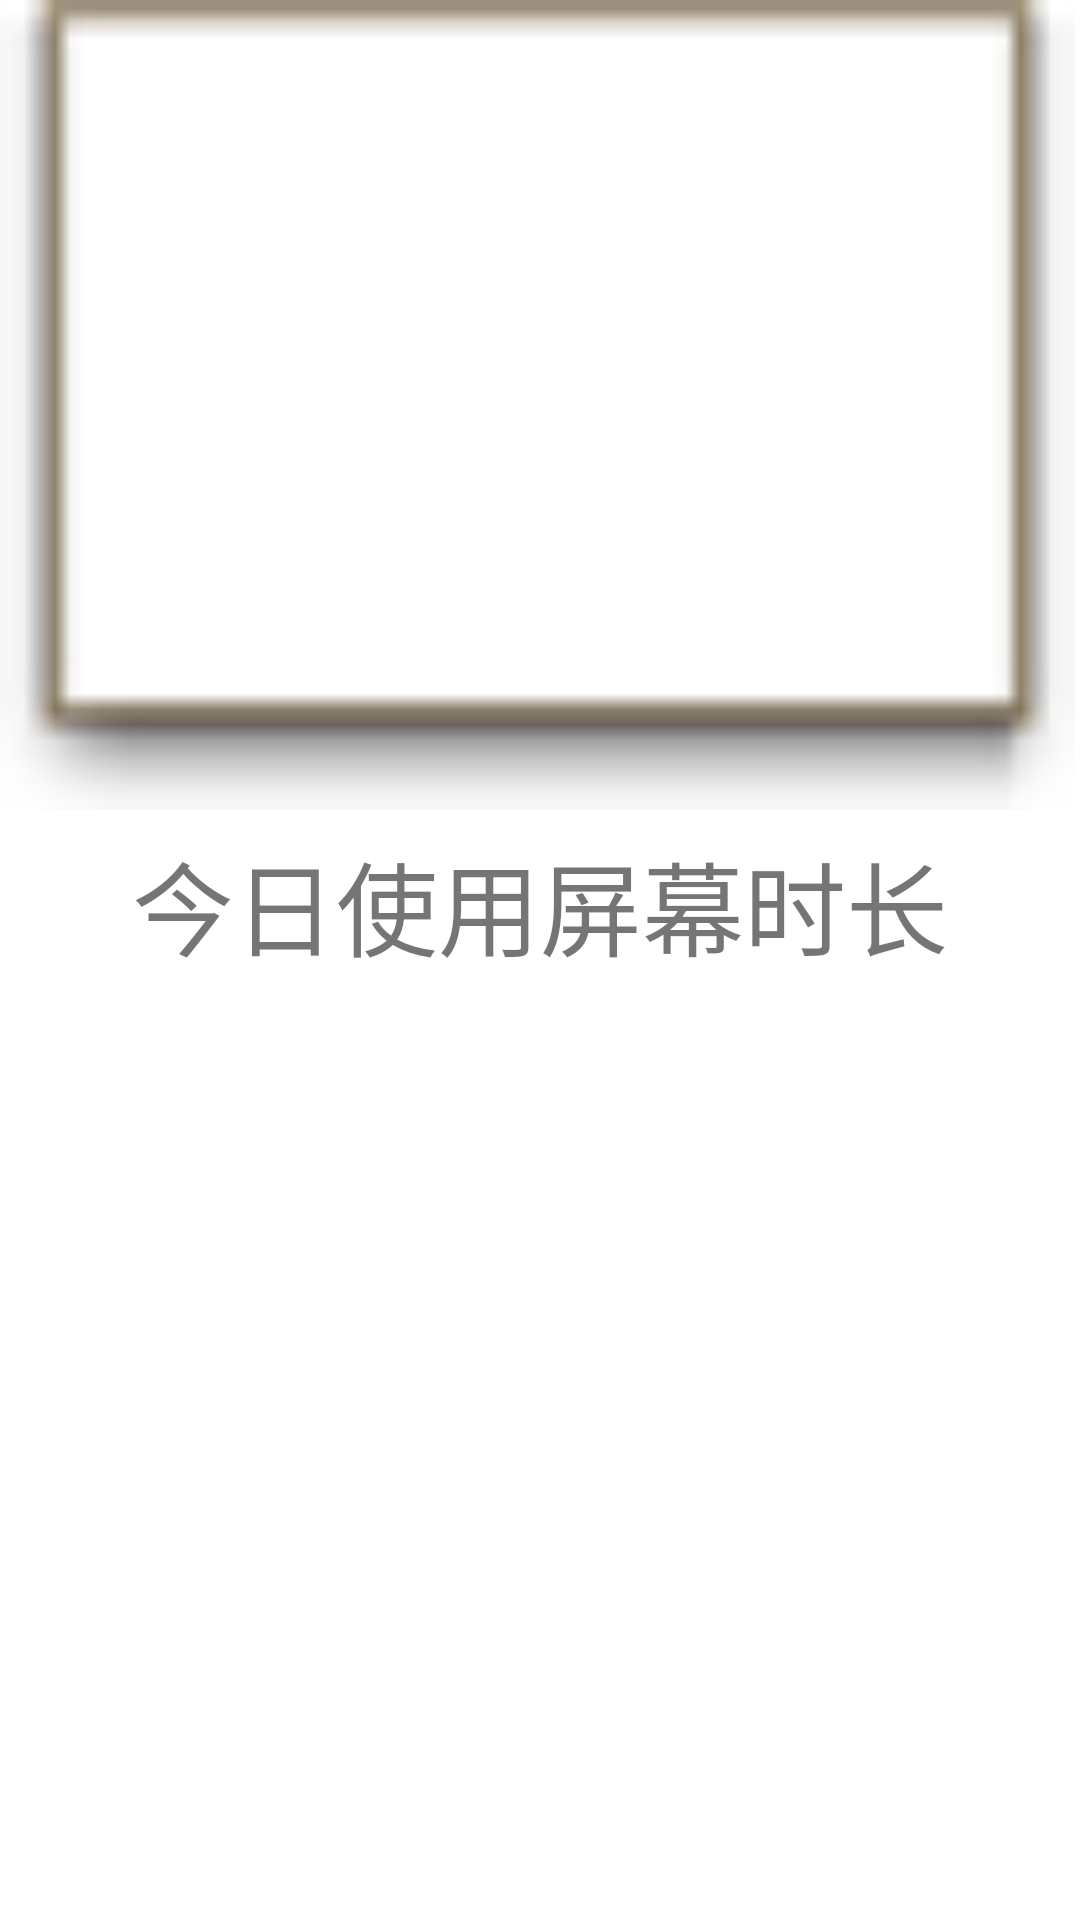

Write the Android layout XML for this screen, with the resource values it uses.
<!-- AndroidManifest.xml: application theme Theme.Finallydevice -->
<!-- res/layout/share_view_layout.xml -->
<?xml version="1.0" encoding="utf-8"?>
<LinearLayout xmlns:android="http://schemas.android.com/apk/res/android"
    xmlns:app="http://schemas.android.com/apk/res-auto"
    xmlns:tools="http://schemas.android.com/tools"
    android:layout_width="match_parent"
    android:layout_height="1280px"
    android:background="#ffffff"
    android:orientation="vertical">

    <ImageView
        android:layout_width="match_parent"
        android:layout_height="wrap_content"
        android:adjustViewBounds="true"
        app:srcCompat="@android:drawable/editbox_dropdown_light_frame" />

    <TextView
        android:layout_width="match_parent"
        android:layout_height="wrap_content"
        android:layout_marginTop="20px"
        android:gravity="center_horizontal"
        android:text="今日使用屏幕时长"
        android:textSize="34sp" />

    <TextView
        android:id="@+id/tv_info"
        android:layout_width="match_parent"
        android:layout_height="0dp"
        android:layout_marginTop="20px"
        android:layout_marginBottom="20px"
        android:layout_weight="1"
        android:gravity="center_horizontal"
        android:textSize="24sp" />

</LinearLayout>
<!-- resources referenced by this layout -->
<resources>
  <style name="Theme.Finallydevice" parent="Theme.MaterialComponents.DayNight.DarkActionBar">
          
          <item name="colorPrimary">@color/purple_500</item>
          <item name="colorPrimaryVariant">@color/purple_700</item>
          <item name="colorOnPrimary">@color/white</item>
          
          <item name="colorSecondary">@color/teal_200</item>
          <item name="colorSecondaryVariant">@color/teal_700</item>
          <item name="colorOnSecondary">@color/black</item>
          
          <item name="android:statusBarColor" tools:targetApi="l">?attr/colorPrimaryVariant</item>
          
      </style>
  <color name="purple_500">#FF6200EE</color>
  <color name="purple_700">#FF3700B3</color>
  <color name="white">#FFFFFF</color>
  <color name="teal_200">#FF03DAC5</color>
  <color name="teal_700">#FF018786</color>
  <color name="black">#000000</color>
</resources>
